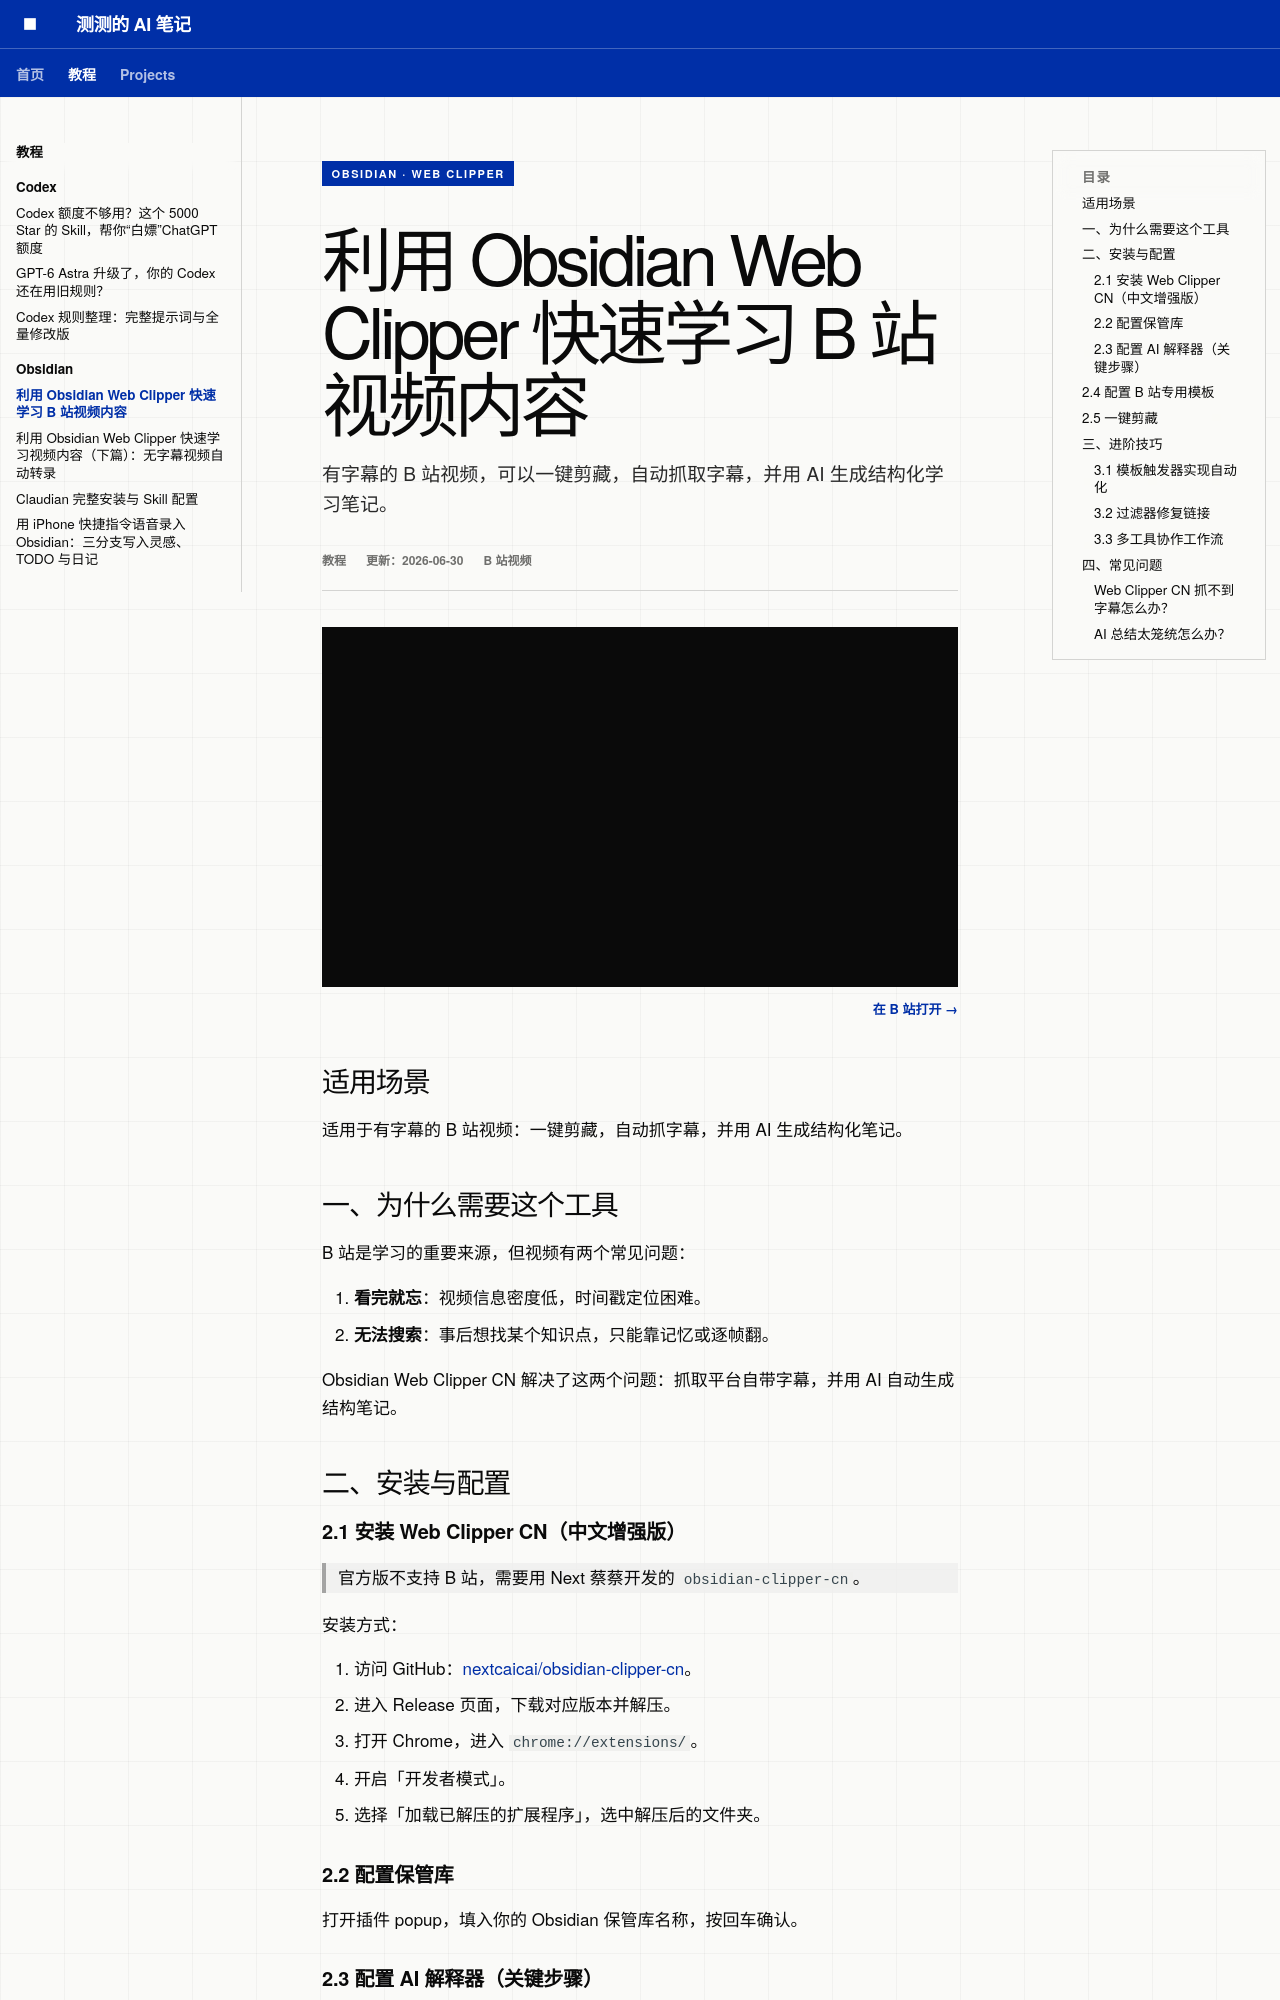

repository: whatcccup/whatcccup.github.io · page: tutorials/obsidian/obsidian-web-clipper-bilibili/index.html · generator: mkdocs

---
title: "利用 Obsidian Web Clipper 快速学习 B 站视频内容"
description: "有字幕的 B 站视频，可以一键剪藏，自动抓取字幕，并用 AI 生成结构化学习笔记。"
tags:
  - Obsidian
  - 视频学习
  - 内容采集
---

<span class="course-kicker">OBSIDIAN · WEB CLIPPER</span>

# 利用 Obsidian Web Clipper 快速学习 B 站视频内容

<p class="course-lead">有字幕的 B 站视频，可以一键剪藏，自动抓取字幕，并用 AI 生成结构化学习笔记。</p>

<div class="course-meta"><span>教程</span><span>更新：2026-06-30</span><span>B 站视频</span></div>

<div class="video-embed">
  <iframe src="https://player.bilibili.com/player.html?bvid=BV1s6TF6hECB&page=1&high_quality=1&danmaku=0&autoplay=0" title="B 站课程视频" loading="lazy" allowfullscreen></iframe>
</div>

<p class="video-link"><a href="https://www.bilibili.com/video/BV1s6TF6hECB/" target="_blank" rel="noopener">在 B 站打开 →</a></p>



## 适用场景

适用于有字幕的 B 站视频：一键剪藏，自动抓字幕，并用 AI 生成结构化笔记。

## 一、为什么需要这个工具

B 站是学习的重要来源，但视频有两个常见问题：

1. **看完就忘**：视频信息密度低，时间戳定位困难。
2. **无法搜索**：事后想找某个知识点，只能靠记忆或逐帧翻。

Obsidian Web Clipper CN 解决了这两个问题：抓取平台自带字幕，并用 AI 自动生成结构笔记。

## 二、安装与配置

### 2.1 安装 Web Clipper CN（中文增强版）

> 官方版不支持 B 站，需要用 Next 蔡蔡开发的 `obsidian-clipper-cn`。

安装方式：

1. 访问 GitHub：[nextcaicai/obsidian-clipper-cn](https://github.com/nextcaicai/obsidian-clipper-cn)。
2. 进入 Release 页面，下载对应版本并解压。
3. 打开 Chrome，进入 `chrome://extensions/`。
4. 开启「开发者模式」。
5. 选择「加载已解压的扩展程序」，选中解压后的文件夹。

### 2.2 配置保管库

打开插件 popup，填入你的 Obsidian 保管库名称，按回车确认。
